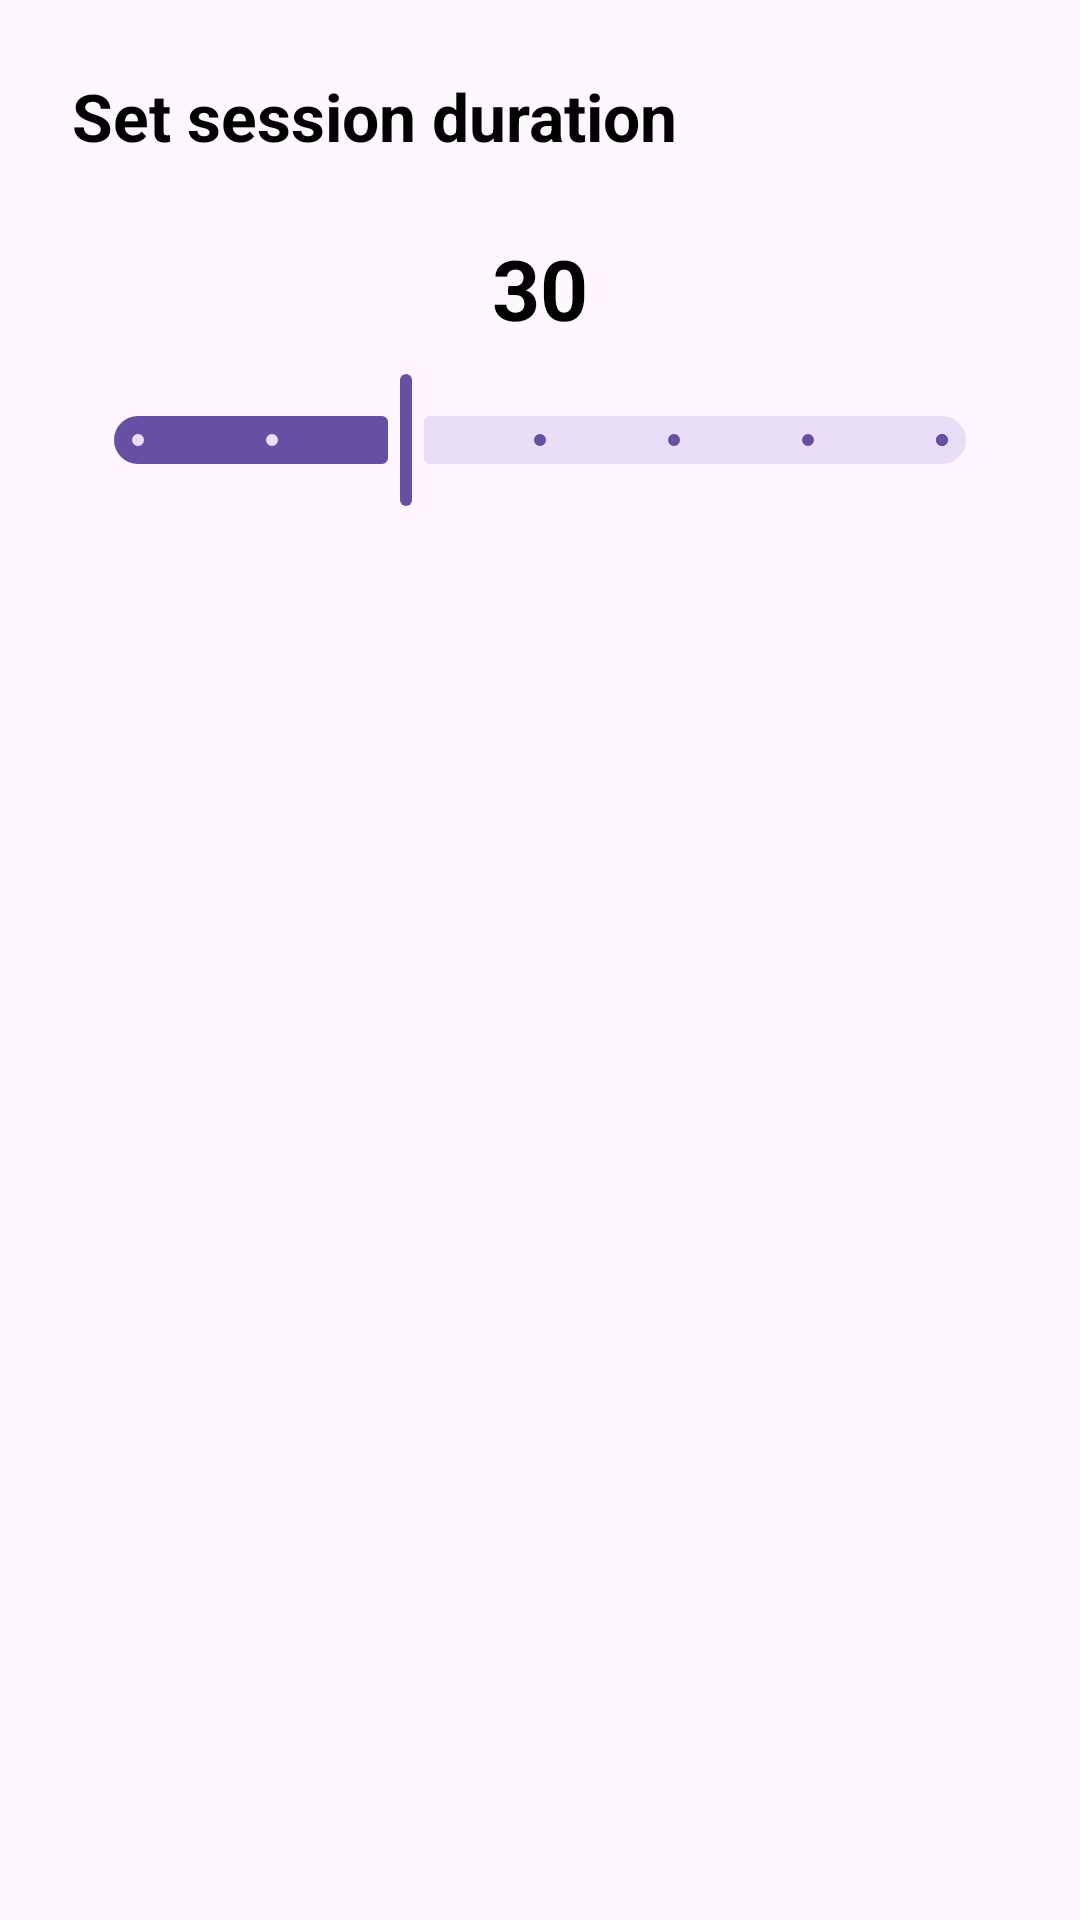

Reconstruct the res/layout file that produces this screen, plus the resources it refers to.
<!-- AndroidManifest.xml: application theme Theme.MindBricks -->
<!-- res/layout/dialog_timer_session.xml -->
<?xml version="1.0" encoding="utf-8"?>
<LinearLayout xmlns:android="http://schemas.android.com/apk/res/android"
    xmlns:app="http://schemas.android.com/apk/res-auto"
    android:layout_width="match_parent"
    android:layout_height="wrap_content"
    android:orientation="vertical"
    android:padding="24dp">

    <TextView
        android:layout_width="wrap_content"
        android:layout_height="wrap_content"
        android:text="@string/set_session"
        android:textColor="@color/black"
        android:textSize="22sp"
        android:textStyle="bold" />

    <TextView
        android:id="@+id/duration_text"
        android:layout_width="wrap_content"
        android:layout_height="wrap_content"
        android:layout_gravity="center_horizontal"
        android:layout_marginTop="24dp"
        android:layout_marginBottom="8dp"
        android:text="@string/default_timer"
        android:textColor="@color/black"
        android:textSize="28sp"
        android:textStyle="bold" />

    <com.google.android.material.slider.Slider
        android:id="@+id/duration_slider"
        android:layout_width="match_parent"
        android:layout_height="wrap_content"
        android:valueFrom="30.0"
        android:valueTo="120.0"
        android:stepSize="15.0"
        android:value="60.0" />


</LinearLayout>
<!-- resources referenced by this layout -->
<resources>
  <color name="black">#FF000000</color>
  <string name="default_timer">30</string>
  <string name="set_session">Set session duration</string>
  <style name="Theme.MindBricks" parent="Base.Theme.MindBricks" />
  <style name="Base.Theme.MindBricks" parent="Theme.Material3.Light">
  
          
      </style>
</resources>
